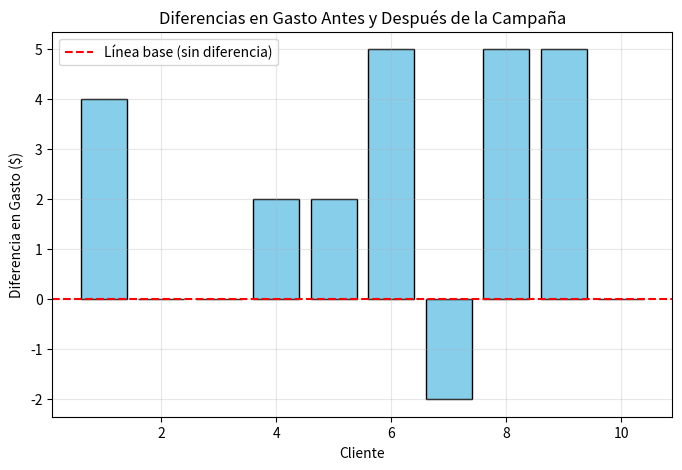

Here is the Python script that generated this plot:
import numpy as np
import scipy.stats as stats
import matplotlib.pyplot as plt

# Datos
gasto_antes = np.array([120, 130, 150, 140, 135, 125, 160, 145, 155, 150])
gasto_despues = np.array([124, 130, 150, 142, 137, 130, 158, 150, 160, 150])

# Cálculo de las diferencias
diferencias = gasto_despues - gasto_antes
media_dif = np.mean(diferencias)
std_dif = np.std(diferencias, ddof=1)  # ddof=1 para la desviación estándar muestral
n = len(diferencias)

# Estadístico t
t_stat = media_dif / (std_dif / np.sqrt(n))

# p-value para un test bilateral
p_value = 2 * (1 - stats.t.cdf(abs(t_stat), df=n-1))

# Resultados
print("Resultados de la Prueba t para Datos Pareados:")
print(f"- Media de las diferencias: {media_dif:.2f}")
print(f"- Desviación estándar de las diferencias: {std_dif:.2f}")
print(f"- Estadístico t: {t_stat:.2f}")
print(f"- p-value (bilateral): {p_value:.4f}")

# Visualización de las diferencias
plt.figure(figsize=(8, 5))
plt.bar(range(1, n + 1), diferencias, color='skyblue', edgecolor='black')
plt.axhline(0, color='red', linestyle='--', label='Línea base (sin diferencia)')
plt.title('Diferencias en Gasto Antes y Después de la Campaña')
plt.xlabel('Cliente')
plt.ylabel('Diferencia en Gasto ($)')
plt.legend()
plt.grid(alpha=0.3)
plt.show()
